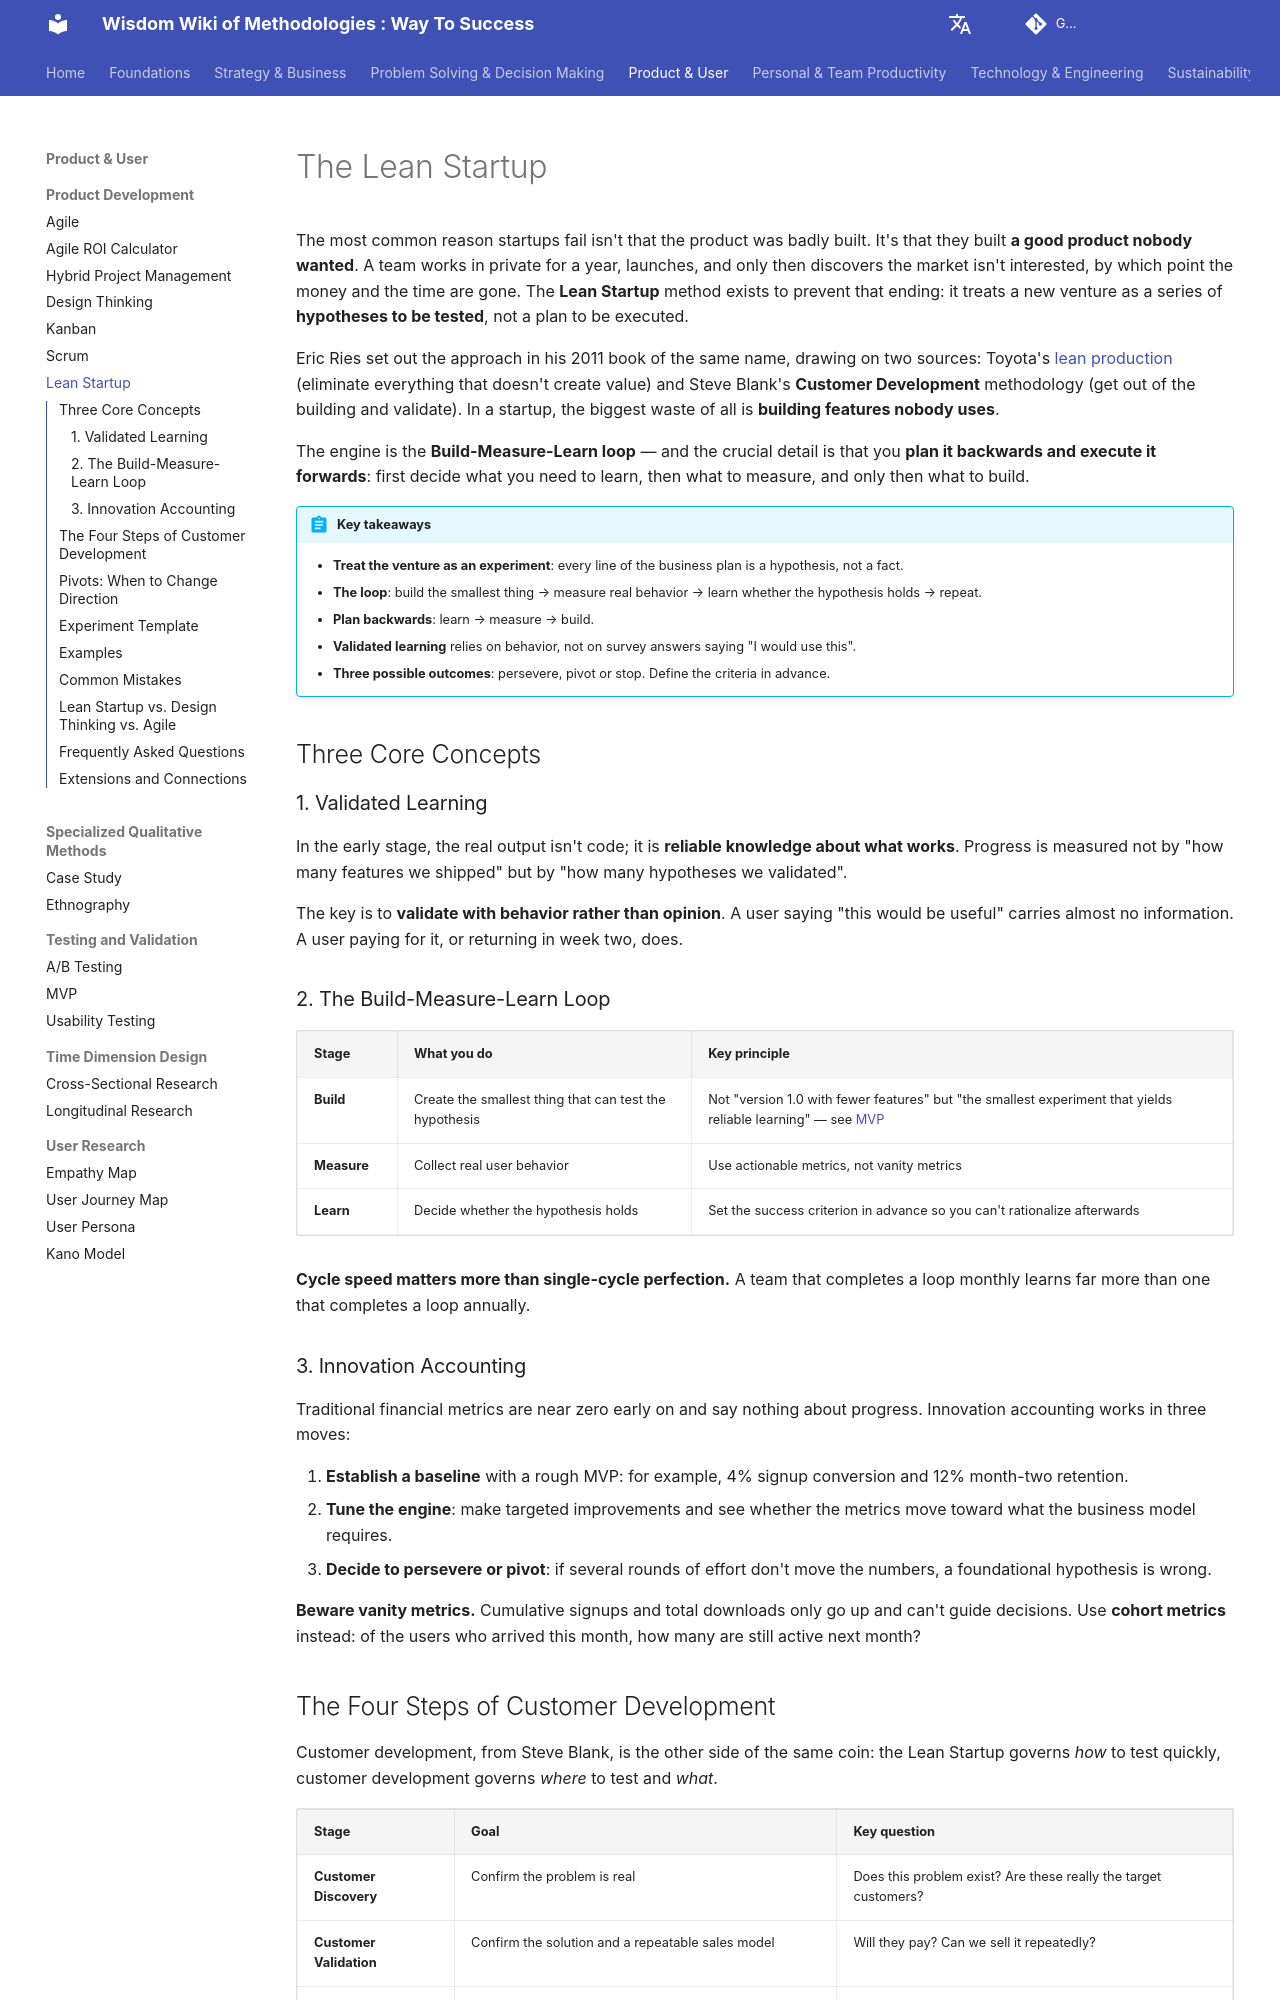

repository: mayunlei/methodologywiki · page: en/Product & User/product_development/Lean-Startup-Tutorial-en/index.html · generator: mkdocs

---
title: "Lean Startup: Build-Measure-Learn, Validated Learning and Pivots"
description: "The Lean Startup treats a new venture as a set of hypotheses to test through Build-Measure-Learn cycles and minimum viable products. Learn validated learning, innovation accounting, the four steps of customer development, types of pivot, an experiment template and common mistakes."
---

# The Lean Startup

The most common reason startups fail isn't that the product was badly built. It's that they built **a good product nobody wanted**. A team works in private for a year, launches, and only then discovers the market isn't interested, by which point the money and the time are gone. The **Lean Startup** method exists to prevent that ending: it treats a new venture as a series of **hypotheses to be tested**, not a plan to be executed.

Eric Ries set out the approach in his 2011 book of the same name, drawing on two sources: Toyota's [lean production](../../Strategy & Business/quality_and_operations/Lean-Operations-Tutorial-en.md) (eliminate everything that doesn't create value) and Steve Blank's **Customer Development** methodology (get out of the building and validate). In a startup, the biggest waste of all is **building features nobody uses**.

The engine is the **Build-Measure-Learn loop** — and the crucial detail is that you **plan it backwards and execute it forwards**: first decide what you need to learn, then what to measure, and only then what to build.

!!! abstract "Key takeaways"

    - **Treat the venture as an experiment**: every line of the business plan is a hypothesis, not a fact.
    - **The loop**: build the smallest thing → measure real behavior → learn whether the hypothesis holds → repeat.
    - **Plan backwards**: learn → measure → build.
    - **Validated learning** relies on behavior, not on survey answers saying "I would use this".
    - **Three possible outcomes**: persevere, pivot or stop. Define the criteria in advance.

## Three Core Concepts

### 1. Validated Learning

In the early stage, the real output isn't code; it is **reliable knowledge about what works**. Progress is measured not by "how many features we shipped" but by "how many hypotheses we validated".

The key is to **validate with behavior rather than opinion**. A user saying "this would be useful" carries almost no information. A user paying for it, or returning in week two, does.

### 2. The Build-Measure-Learn Loop

| Stage | What you do | Key principle |
| --- | --- | --- |
| **Build** | Create the smallest thing that can test the hypothesis | Not "version 1.0 with fewer features" but "the smallest experiment that yields reliable learning" — see [MVP](../testing_and_validation/MVP-Tutorial-en.md) |
| **Measure** | Collect real user behavior | Use actionable metrics, not vanity metrics |
| **Learn** | Decide whether the hypothesis holds | Set the success criterion in advance so you can't rationalize afterwards |

**Cycle speed matters more than single-cycle perfection.** A team that completes a loop monthly learns far more than one that completes a loop annually.

### 3. Innovation Accounting

Traditional financial metrics are near zero early on and say nothing about progress. Innovation accounting works in three moves:

1.  **Establish a baseline** with a rough MVP: for example, 4% signup conversion and 12% month-two retention.
2.  **Tune the engine**: make targeted improvements and see whether the metrics move toward what the business model requires.
3.  **Decide to persevere or pivot**: if several rounds of effort don't move the numbers, a foundational hypothesis is wrong.

**Beware vanity metrics.** Cumulative signups and total downloads only go up and can't guide decisions. Use **cohort metrics** instead: of the users who arrived this month, how many are still active next month?
